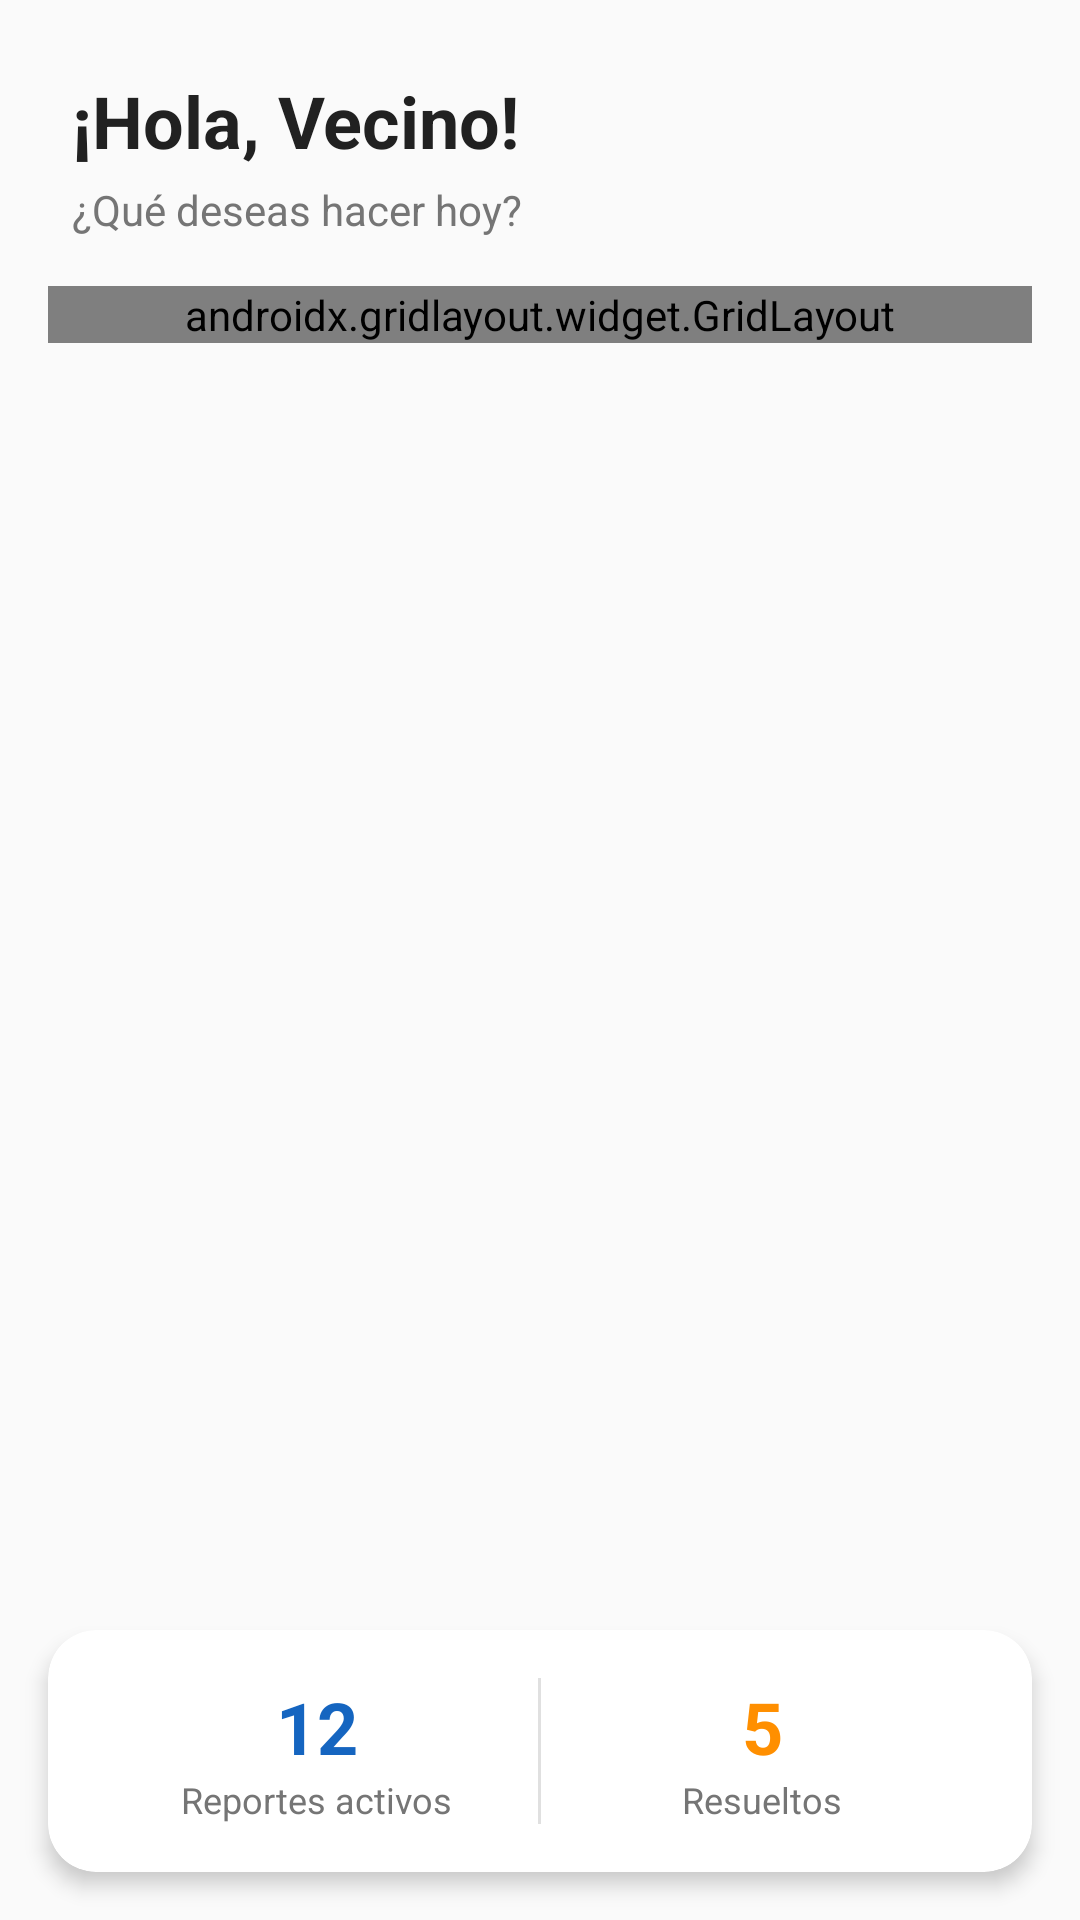

The Android layout XML behind this screen, and the referenced resources:
<!-- AndroidManifest.xml: application theme Theme.NodoCivico -->
<!-- res/layout/fragment_home.xml -->
<?xml version="1.0" encoding="utf-8"?>
<androidx.constraintlayout.widget.ConstraintLayout
    xmlns:android="http://schemas.android.com/apk/res/android"
    xmlns:app="http://schemas.android.com/apk/res-auto"
    xmlns:tools="http://schemas.android.com/tools"
    android:layout_width="match_parent"
    android:layout_height="match_parent"
    android:background="@color/background"
    tools:context=".fragments.HomeFragment">

    <TextView
        android:id="@+id/tvGreeting"
        android:layout_width="0dp"
        android:layout_height="wrap_content"
        android:layout_margin="24dp"
        android:text="@string/home_greeting"
        android:textColor="@color/text_primary"
        android:textSize="24sp"
        android:textStyle="bold"
        app:layout_constraintEnd_toEndOf="parent"
        app:layout_constraintStart_toStartOf="parent"
        app:layout_constraintTop_toTopOf="parent" />

    <TextView
        android:id="@+id/tvSubtitle"
        android:layout_width="0dp"
        android:layout_height="wrap_content"
        android:layout_marginHorizontal="24dp"
        android:layout_marginTop="4dp"
        android:text="@string/home_subtitle"
        android:textColor="@color/text_secondary"
        android:textSize="14sp"
        app:layout_constraintEnd_toEndOf="parent"
        app:layout_constraintStart_toStartOf="parent"
        app:layout_constraintTop_toBottomOf="@id/tvGreeting" />

    <androidx.gridlayout.widget.GridLayout
        android:id="@+id/gridMenu"
        android:layout_width="0dp"
        android:layout_height="wrap_content"
        android:layout_margin="16dp"
        app:columnCount="2"
        app:layout_constraintEnd_toEndOf="parent"
        app:layout_constraintStart_toStartOf="parent"
        app:layout_constraintTop_toBottomOf="@id/tvSubtitle"
        app:rowCount="2">

        <com.google.android.material.card.MaterialCardView
            android:id="@+id/cardReports"
            android:layout_width="0dp"
            android:layout_height="120dp"
            android:layout_margin="8dp"
            app:cardCornerRadius="16dp"
            app:cardElevation="4dp"
            app:layout_columnWeight="1"
            app:layout_rowWeight="1">

            <LinearLayout
                android:layout_width="match_parent"
                android:layout_height="match_parent"
                android:gravity="center"
                android:orientation="vertical"
                android:padding="16dp">

                <ImageView
                    android:layout_width="48dp"
                    android:layout_height="48dp"
                    android:src="@drawable/ic_list"
                    android:contentDescription="Reportes"
                    app:tint="@color/primary" />

                <TextView
                    android:layout_width="wrap_content"
                    android:layout_height="wrap_content"
                    android:layout_marginTop="8dp"
                    android:text="@string/reports"
                    android:textColor="@color/text_primary"
                    android:textSize="14sp"
                    android:textStyle="bold" />
            </LinearLayout>
        </com.google.android.material.card.MaterialCardView>

        <com.google.android.material.card.MaterialCardView
            android:id="@+id/cardCreateReport"
            android:layout_width="0dp"
            android:layout_height="120dp"
            android:layout_margin="8dp"
            app:cardCornerRadius="16dp"
            app:cardElevation="4dp"
            app:layout_columnWeight="1"
            app:layout_rowWeight="1">

            <LinearLayout
                android:layout_width="match_parent"
                android:layout_height="match_parent"
                android:gravity="center"
                android:orientation="vertical"
                android:padding="16dp">

                <ImageView
                    android:layout_width="48dp"
                    android:layout_height="48dp"
                    android:src="@drawable/ic_add"
                    android:contentDescription="Crear"
                    app:tint="@color/secondary" />

                <TextView
                    android:layout_width="wrap_content"
                    android:layout_height="wrap_content"
                    android:layout_marginTop="8dp"
                    android:text="@string/create_report"
                    android:textColor="@color/text_primary"
                    android:textSize="14sp"
                    android:textStyle="bold" />
            </LinearLayout>
        </com.google.android.material.card.MaterialCardView>

        <com.google.android.material.card.MaterialCardView
            android:id="@+id/cardProfile"
            android:layout_width="0dp"
            android:layout_height="120dp"
            android:layout_margin="8dp"
            app:cardCornerRadius="16dp"
            app:cardElevation="4dp"
            app:layout_columnWeight="1"
            app:layout_rowWeight="1">

            <LinearLayout
                android:layout_width="match_parent"
                android:layout_height="match_parent"
                android:gravity="center"
                android:orientation="vertical"
                android:padding="16dp">

                <ImageView
                    android:layout_width="48dp"
                    android:layout_height="48dp"
                    android:src="@drawable/ic_person"
                    android:contentDescription="Perfil"
                    app:tint="@color/accent" />

                <TextView
                    android:layout_width="wrap_content"
                    android:layout_height="wrap_content"
                    android:layout_marginTop="8dp"
                    android:text="@string/profile"
                    android:textColor="@color/text_primary"
                    android:textSize="14sp"
                    android:textStyle="bold" />
            </LinearLayout>
        </com.google.android.material.card.MaterialCardView>

        <com.google.android.material.card.MaterialCardView
            android:id="@+id/cardSettings"
            android:layout_width="0dp"
            android:layout_height="120dp"
            android:layout_margin="8dp"
            app:cardCornerRadius="16dp"
            app:cardElevation="4dp"
            app:layout_columnWeight="1"
            app:layout_rowWeight="1">

            <LinearLayout
                android:layout_width="match_parent"
                android:layout_height="match_parent"
                android:gravity="center"
                android:orientation="vertical"
                android:padding="16dp">

                <ImageView
                    android:layout_width="48dp"
                    android:layout_height="48dp"
                    android:src="@drawable/ic_settings"
                    android:contentDescription="Ajustes"
                    app:tint="@color/text_secondary" />

                <TextView
                    android:layout_width="wrap_content"
                    android:layout_height="wrap_content"
                    android:layout_marginTop="8dp"
                    android:text="@string/settings"
                    android:textColor="@color/text_primary"
                    android:textSize="14sp"
                    android:textStyle="bold" />
            </LinearLayout>
        </com.google.android.material.card.MaterialCardView>

    </androidx.gridlayout.widget.GridLayout>

    <com.google.android.material.card.MaterialCardView
        android:id="@+id/cardQuickStats"
        android:layout_width="0dp"
        android:layout_height="wrap_content"
        android:layout_margin="16dp"
        app:cardCornerRadius="16dp"
        app:cardElevation="4dp"
        app:layout_constraintBottom_toBottomOf="parent"
        app:layout_constraintEnd_toEndOf="parent"
        app:layout_constraintStart_toStartOf="parent">

        <LinearLayout
            android:layout_width="match_parent"
            android:layout_height="wrap_content"
            android:orientation="horizontal"
            android:padding="16dp">

            <LinearLayout
                android:layout_width="0dp"
                android:layout_height="wrap_content"
                android:layout_weight="1"
                android:gravity="center"
                android:orientation="vertical">

                <TextView
                    android:layout_width="wrap_content"
                    android:layout_height="wrap_content"
                    android:text="12"
                    android:textColor="@color/primary"
                    android:textSize="24sp"
                    android:textStyle="bold" />

                <TextView
                    android:layout_width="wrap_content"
                    android:layout_height="wrap_content"
                    android:text="Reportes activos"
                    android:textColor="@color/text_secondary"
                    android:textSize="12sp" />
            </LinearLayout>

            <View
                android:layout_width="1dp"
                android:layout_height="match_parent"
                android:background="@color/divider" />

            <LinearLayout
                android:layout_width="0dp"
                android:layout_height="wrap_content"
                android:layout_weight="1"
                android:gravity="center"
                android:orientation="vertical">

                <TextView
                    android:layout_width="wrap_content"
                    android:layout_height="wrap_content"
                    android:text="5"
                    android:textColor="@color/secondary"
                    android:textSize="24sp"
                    android:textStyle="bold" />

                <TextView
                    android:layout_width="wrap_content"
                    android:layout_height="wrap_content"
                    android:text="Resueltos"
                    android:textColor="@color/text_secondary"
                    android:textSize="12sp" />
            </LinearLayout>
        </LinearLayout>
    </com.google.android.material.card.MaterialCardView>

</androidx.constraintlayout.widget.ConstraintLayout>
<!-- resources referenced by this layout -->
<resources>
  <color name="accent">#26A69A</color>
  <color name="background">#FAFAFA</color>
  <color name="divider">#E0E0E0</color>
  <color name="primary">#1565C0</color>
  <color name="secondary">#FF8F00</color>
  <color name="text_primary">#212121</color>
  <color name="text_secondary">#757575</color>
  <!-- drawable ic_add (drawable) -->
  <?xml version="1.0" encoding="utf-8"?>
  <vector xmlns:android="http://schemas.android.com/apk/res/android"
      android:width="24dp"
      android:height="24dp"
      android:viewportWidth="24"
      android:viewportHeight="24">
      <path
          android:fillColor="#757575"
          android:pathData="M19,13H13V19H11V13H5V11H11V5H13V11H19V13Z" />
  </vector>
  <!-- drawable ic_list (drawable) -->
  <?xml version="1.0" encoding="utf-8"?>
  <vector xmlns:android="http://schemas.android.com/apk/res/android"
      android:width="24dp"
      android:height="24dp"
      android:viewportWidth="24"
      android:viewportHeight="24">
      <path
          android:fillColor="#757575"
          android:pathData="M3,13H5V11H3V13ZM3,17H5V15H3V17ZM3,9H5V7H3V9ZM7,13H21V11H7V13ZM7,17H21V15H7V17ZM7,7V9H21V7H7Z" />
  </vector>
  <!-- drawable ic_person (drawable) -->
  <?xml version="1.0" encoding="utf-8"?>
  <vector xmlns:android="http://schemas.android.com/apk/res/android"
      android:width="24dp"
      android:height="24dp"
      android:viewportWidth="24"
      android:viewportHeight="24">
      <path
          android:fillColor="#757575"
          android:pathData="M12,12C14.21,12 16,10.21 16,8C16,5.79 14.21,4 12,4C9.79,4 8,5.79 8,8C8,10.21 9.79,12 12,12ZM12,14C9.33,14 4,15.34 4,18V20H20V18C20,15.34 14.67,14 12,14Z" />
  </vector>
  <string name="create_report">Crear Reporte</string>
  <string name="home_greeting">¡Hola, Vecino!</string>
  <string name="home_subtitle">¿Qué deseas hacer hoy?</string>
  <string name="profile">Perfil</string>
  <string name="reports">Ver Reportes</string>
  <string name="settings">Configuración</string>
  <style name="Theme.NodoCivico" parent="Theme.MaterialComponents.Light.NoActionBar">
          
          <item name="colorPrimary">@color/primary</item>
          <item name="colorPrimaryVariant">@color/primary_dark</item>
          <item name="colorOnPrimary">@color/white</item>
  
          
          <item name="colorSecondary">@color/secondary</item>
          <item name="colorSecondaryVariant">@color/secondary_dark</item>
          <item name="colorOnSecondary">@color/white</item>
  
          
          <item name="android:statusBarColor">@color/primary_dark</item>
  
          
          <item name="android:windowBackground">@color/background</item>
      </style>
  <color name="primary_dark">#0D47A1</color>
  <color name="white">#FFFFFF</color>
  <color name="secondary_dark">#FF6F00</color>
</resources>
